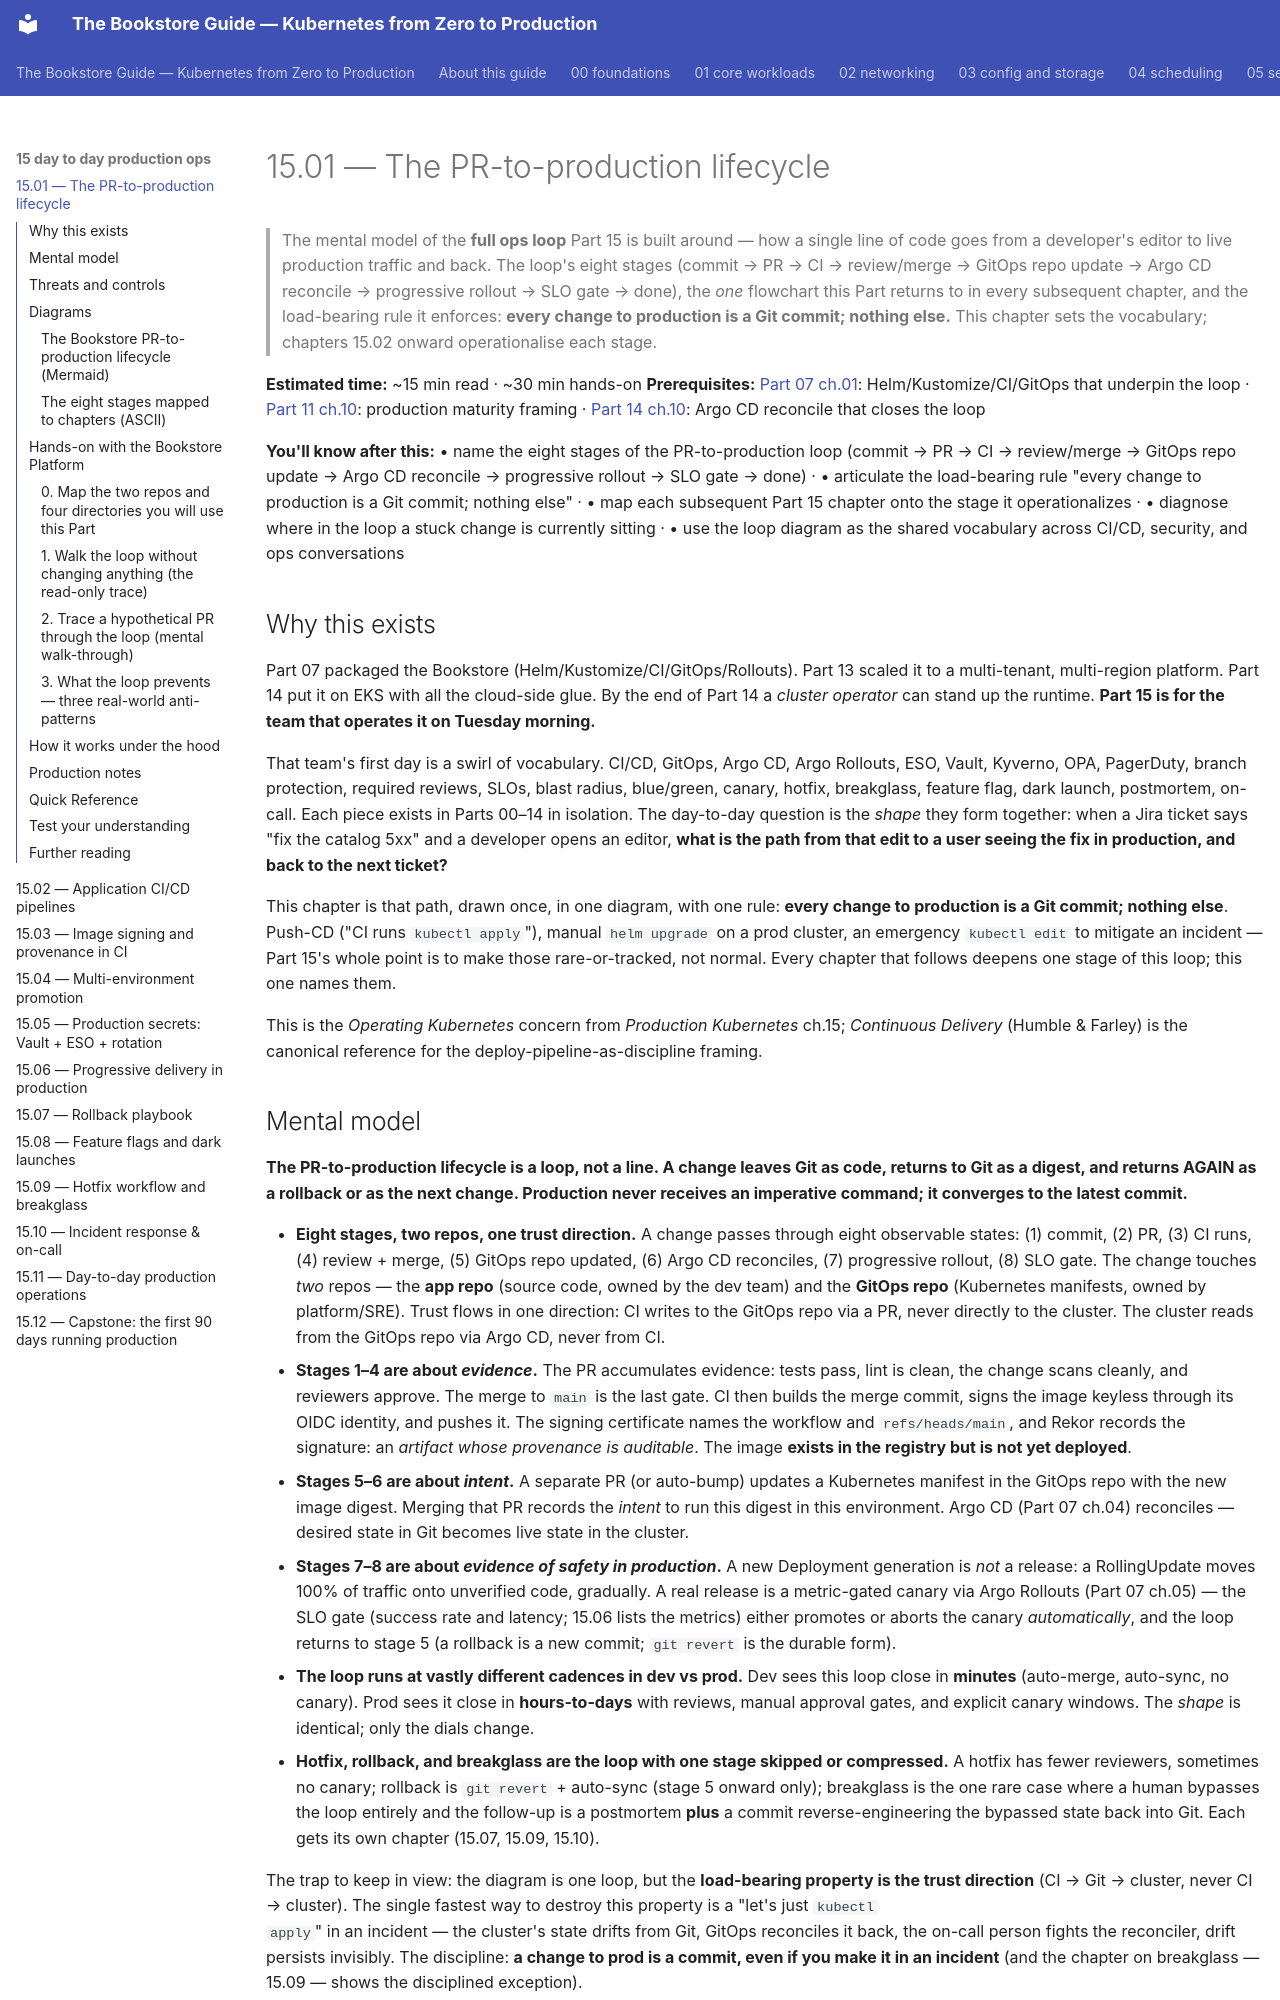

repository: abd-ulbasit/bookstore-kubernetes-guide · page: 15-day-to-day-production-ops/01-pr-to-production-lifecycle/index.html · generator: mkdocs

# 15.01 — The PR-to-production lifecycle

> The mental model of the **full ops loop** Part 15 is built around — how a
> single line of code goes from a developer's editor to live production
> traffic and back. The loop's eight stages (commit → PR → CI →
> review/merge → GitOps repo update → Argo CD reconcile → progressive
> rollout → SLO gate → done), the *one* flowchart this Part returns to in
> every subsequent chapter, and the load-bearing rule it enforces: **every
> change to production is a Git commit; nothing else.** This chapter sets
> the vocabulary; chapters 15.02 onward operationalise each stage.

**Estimated time:** ~15 min read · ~30 min hands-on
**Prerequisites:** [Part 07 ch.01](../07-delivery/01-packaging-helm.md): Helm/Kustomize/CI/GitOps that underpin the loop · [Part 11 ch.10](../11-advanced-production-patterns/10-platform-engineering.md): production maturity framing · [Part 14 ch.10](../14-eks-in-production-a-to-z/10-gitops-bootstrap-fresh-cluster.md): Argo CD reconcile that closes the loop

**You'll know after this:** • name the eight stages of the PR-to-production loop (commit → PR → CI → review/merge → GitOps repo update → Argo CD reconcile → progressive rollout → SLO gate → done) · • articulate the load-bearing rule "every change to production is a Git commit; nothing else" · • map each subsequent Part 15 chapter onto the stage it operationalizes · • diagnose where in the loop a stuck change is currently sitting · • use the loop diagram as the shared vocabulary across CI/CD, security, and ops conversations

<!-- tags: pr-workflow, gitops, ci-cd, day-2, platform-engineering -->

## Why this exists

Part 07 packaged the Bookstore (Helm/Kustomize/CI/GitOps/Rollouts). Part 13
scaled it to a multi-tenant, multi-region platform. Part 14 put it on EKS
with all the cloud-side glue. By the end of Part 14 a *cluster operator*
can stand up the runtime. **Part 15 is for the team that operates it on
Tuesday morning.**

That team's first day is a swirl of vocabulary. CI/CD, GitOps, Argo CD,
Argo Rollouts, ESO, Vault, Kyverno, OPA, PagerDuty, branch protection,
required reviews, SLOs, blast radius, blue/green, canary, hotfix,
breakglass, feature flag, dark launch, postmortem, on-call. Each piece
exists in Parts 00–14 in isolation. The day-to-day question is the *shape*
they form together: when a Jira ticket says "fix the catalog 5xx" and a
developer opens an editor, **what is the path from that edit to a user
seeing the fix in production, and back to the next ticket?**

This chapter is that path, drawn once, in one diagram, with one rule:
**every change to production is a Git commit; nothing else**. Push-CD
("CI runs `kubectl apply`"), manual `helm upgrade` on a prod cluster, an
emergency `kubectl edit` to mitigate an incident — Part 15's whole point
is to make those rare-or-tracked, not normal. Every chapter that follows
deepens one stage of this loop; this one names them.

This is the *Operating Kubernetes* concern from *Production Kubernetes*
ch.15; *Continuous Delivery* (Humble & Farley) is the canonical reference
for the deploy-pipeline-as-discipline framing.
